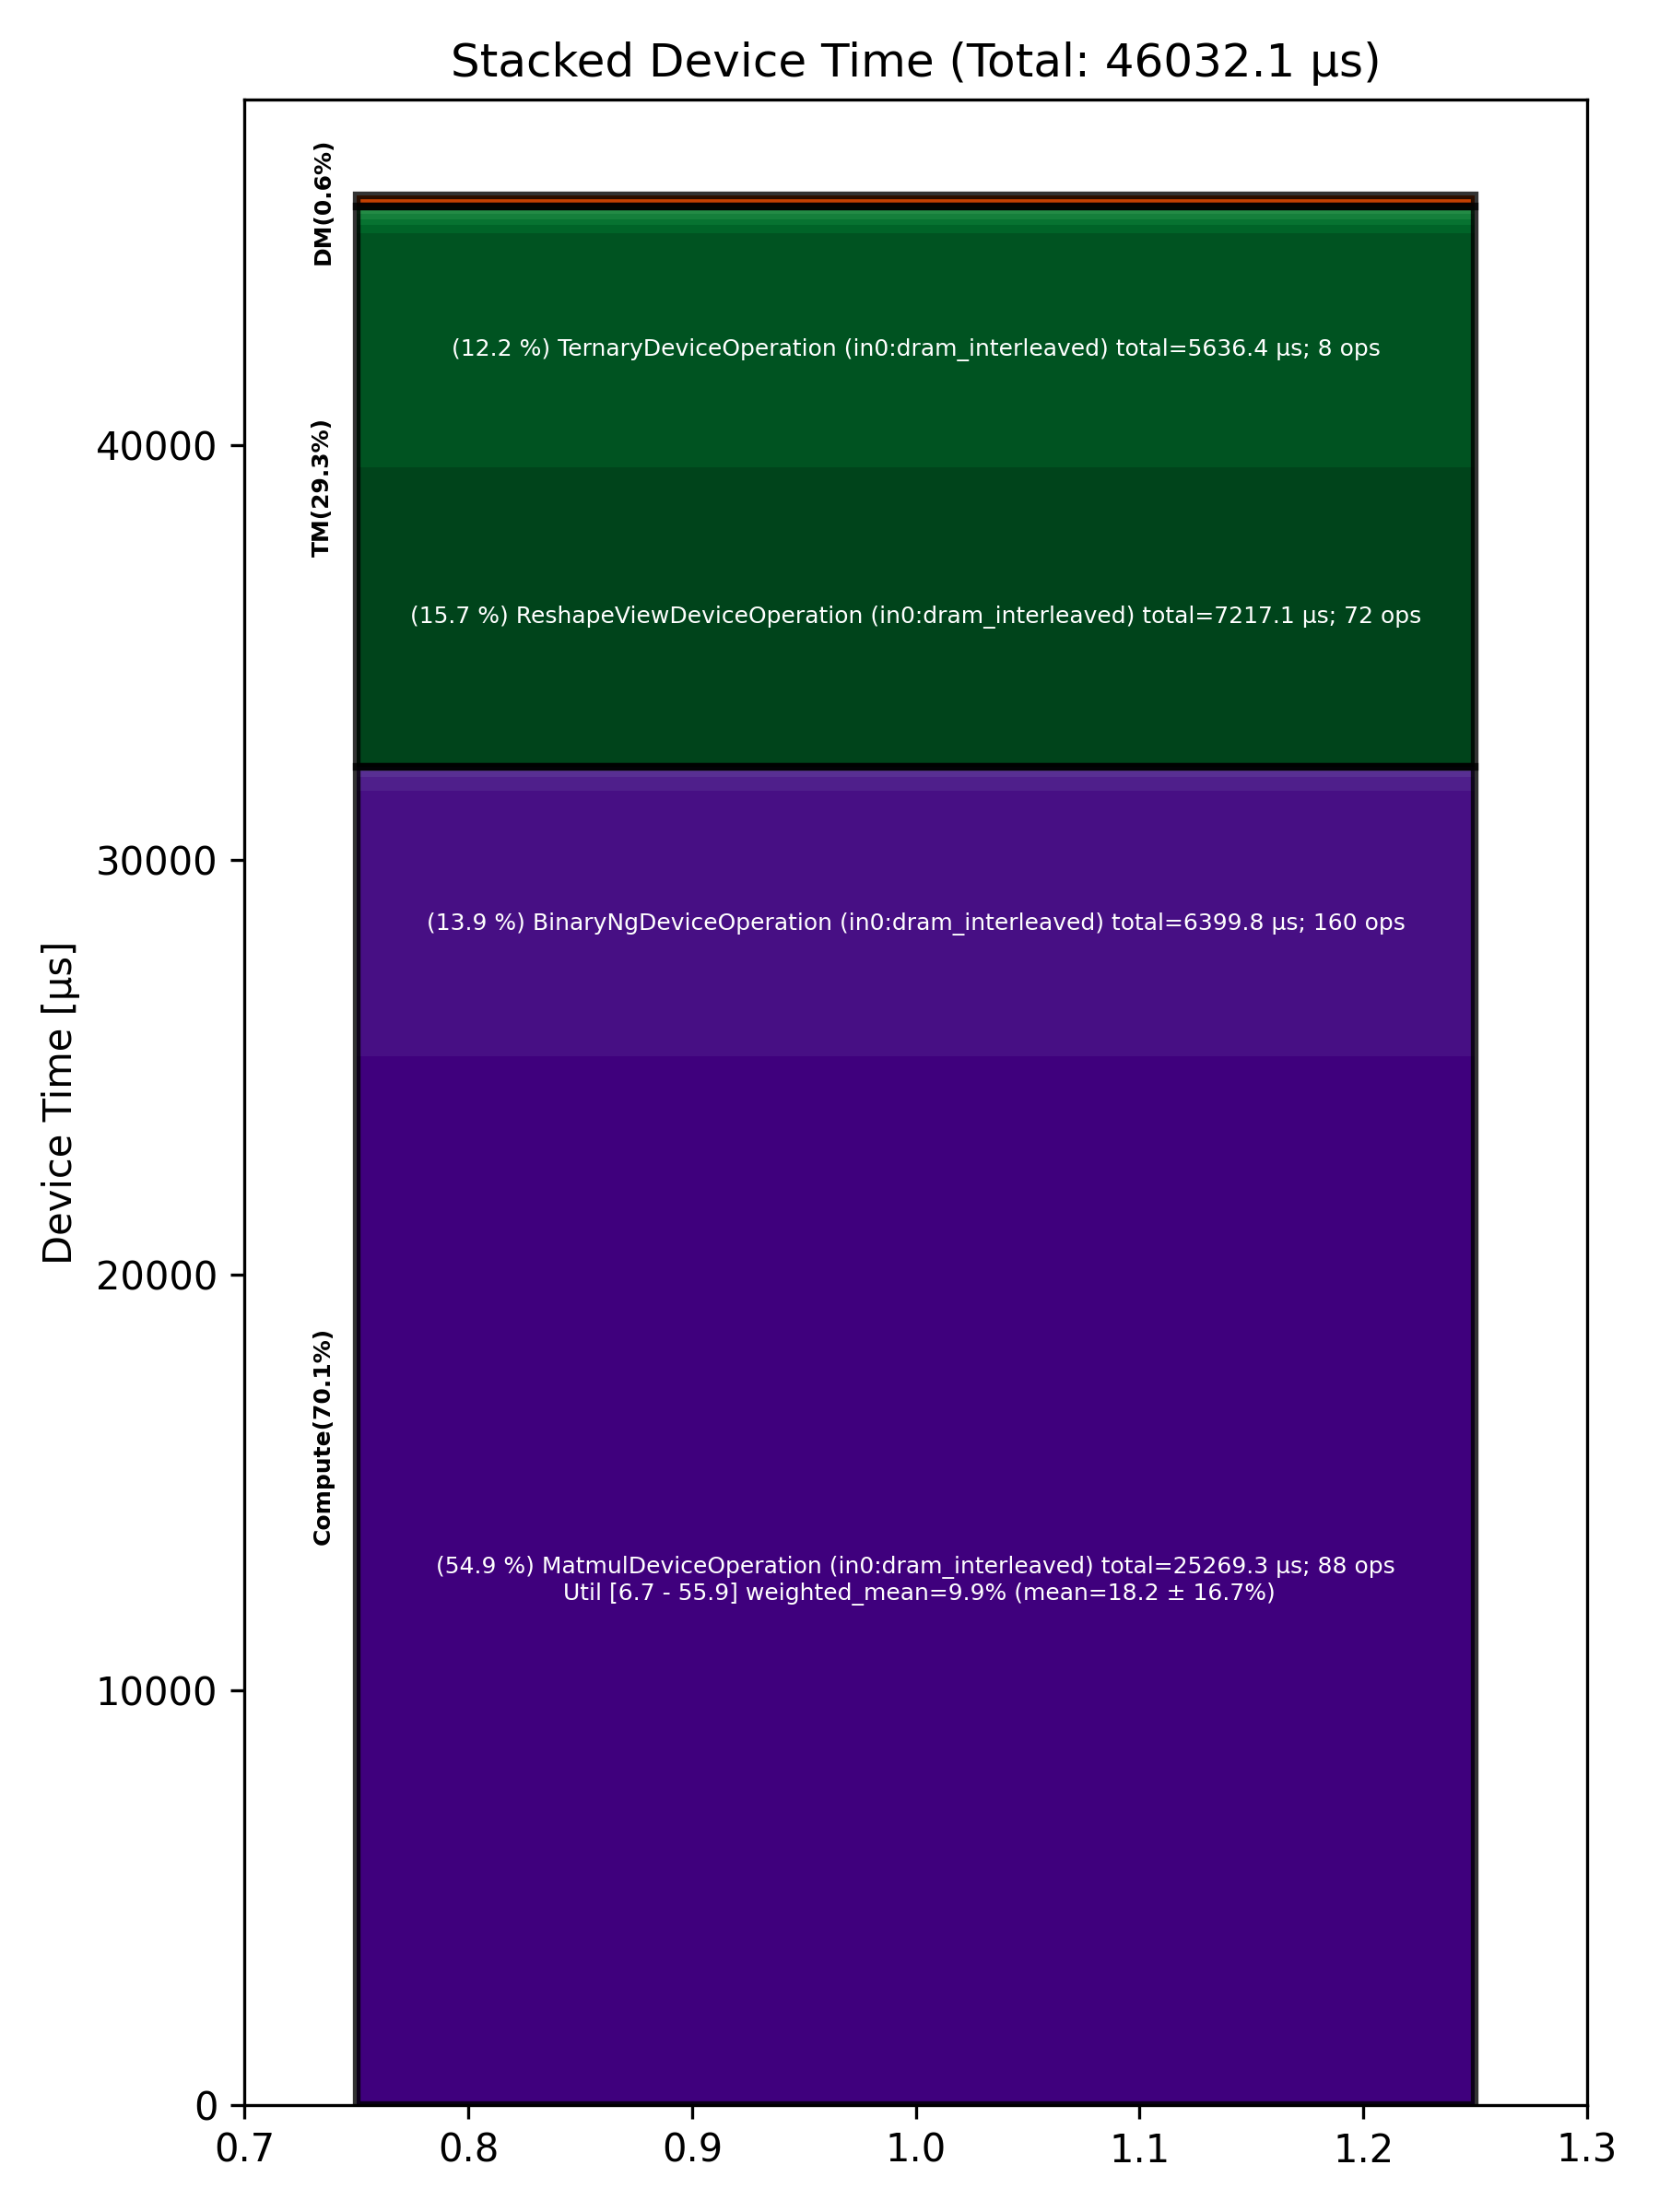

The data file committed next to this chart (first rows):
Total % [%], Op Code, Device Time Sum [μs], Op Count, Op Category, Min FLOPs [%], Max FLOPs [%], Mean FLOPs [%], Std FLOPs [%], Weighted Mean FLOPs [%]
54.90, MatmulDeviceOperation (in0:dram_interlea…, 25269, 88, Compute, 6.68, 55.89, 18.16, 16.73, 9.89
15.68, ReshapeViewDeviceOperation (in0:dram_int…, 7217, 72, TM, , , , , 
13.90, BinaryNgDeviceOperation (in0:dram_interl…, 6400, 160, Compute, , , , , 
12.24, TernaryDeviceOperation (in0:dram_interle…, 5636, 8, TM, , , , , 
0.74, UnaryDeviceOperation (in0:dram_interleav…, 339.6, 16, Compute, , , , , 
0.49, CopyDeviceOperation (in0:dram_interleave…, 227, 32, DM, , , , , 
0.42, SliceDeviceOperation (in0:dram_interleav…, 193.9, 56, TM, , , , , 
0.30, UntilizeWithUnpaddingDeviceOperation (in…, 137.9, 16, TM, , , , , 
0.29, TilizeWithValPaddingDeviceOperation (in0…, 135.1, 16, TM, , , , , 
0.28, LayerNormDeviceOperation (in0:dram_inter…, 129.2, 16, Compute, , , , , 
0.26, ConcatDeviceOperation (in0:dram_interlea…, 120.6, 16, TM, , , , , 
0.26, LayerNormDeviceOperation (in0:width_shar…, 119, 16, Compute, , , , , 
0.11, TypecastDeviceOperation (in0:dram_interl…, 52.45, 16, TM, , , , , 
0.07, ShardedToInterleavedDeviceOperation (in0…, 30.61, 16, DM, , , , , 
0.05, InterleavedToShardedDeviceOperation (in0…, 23.97, 16, DM, , , , , 
